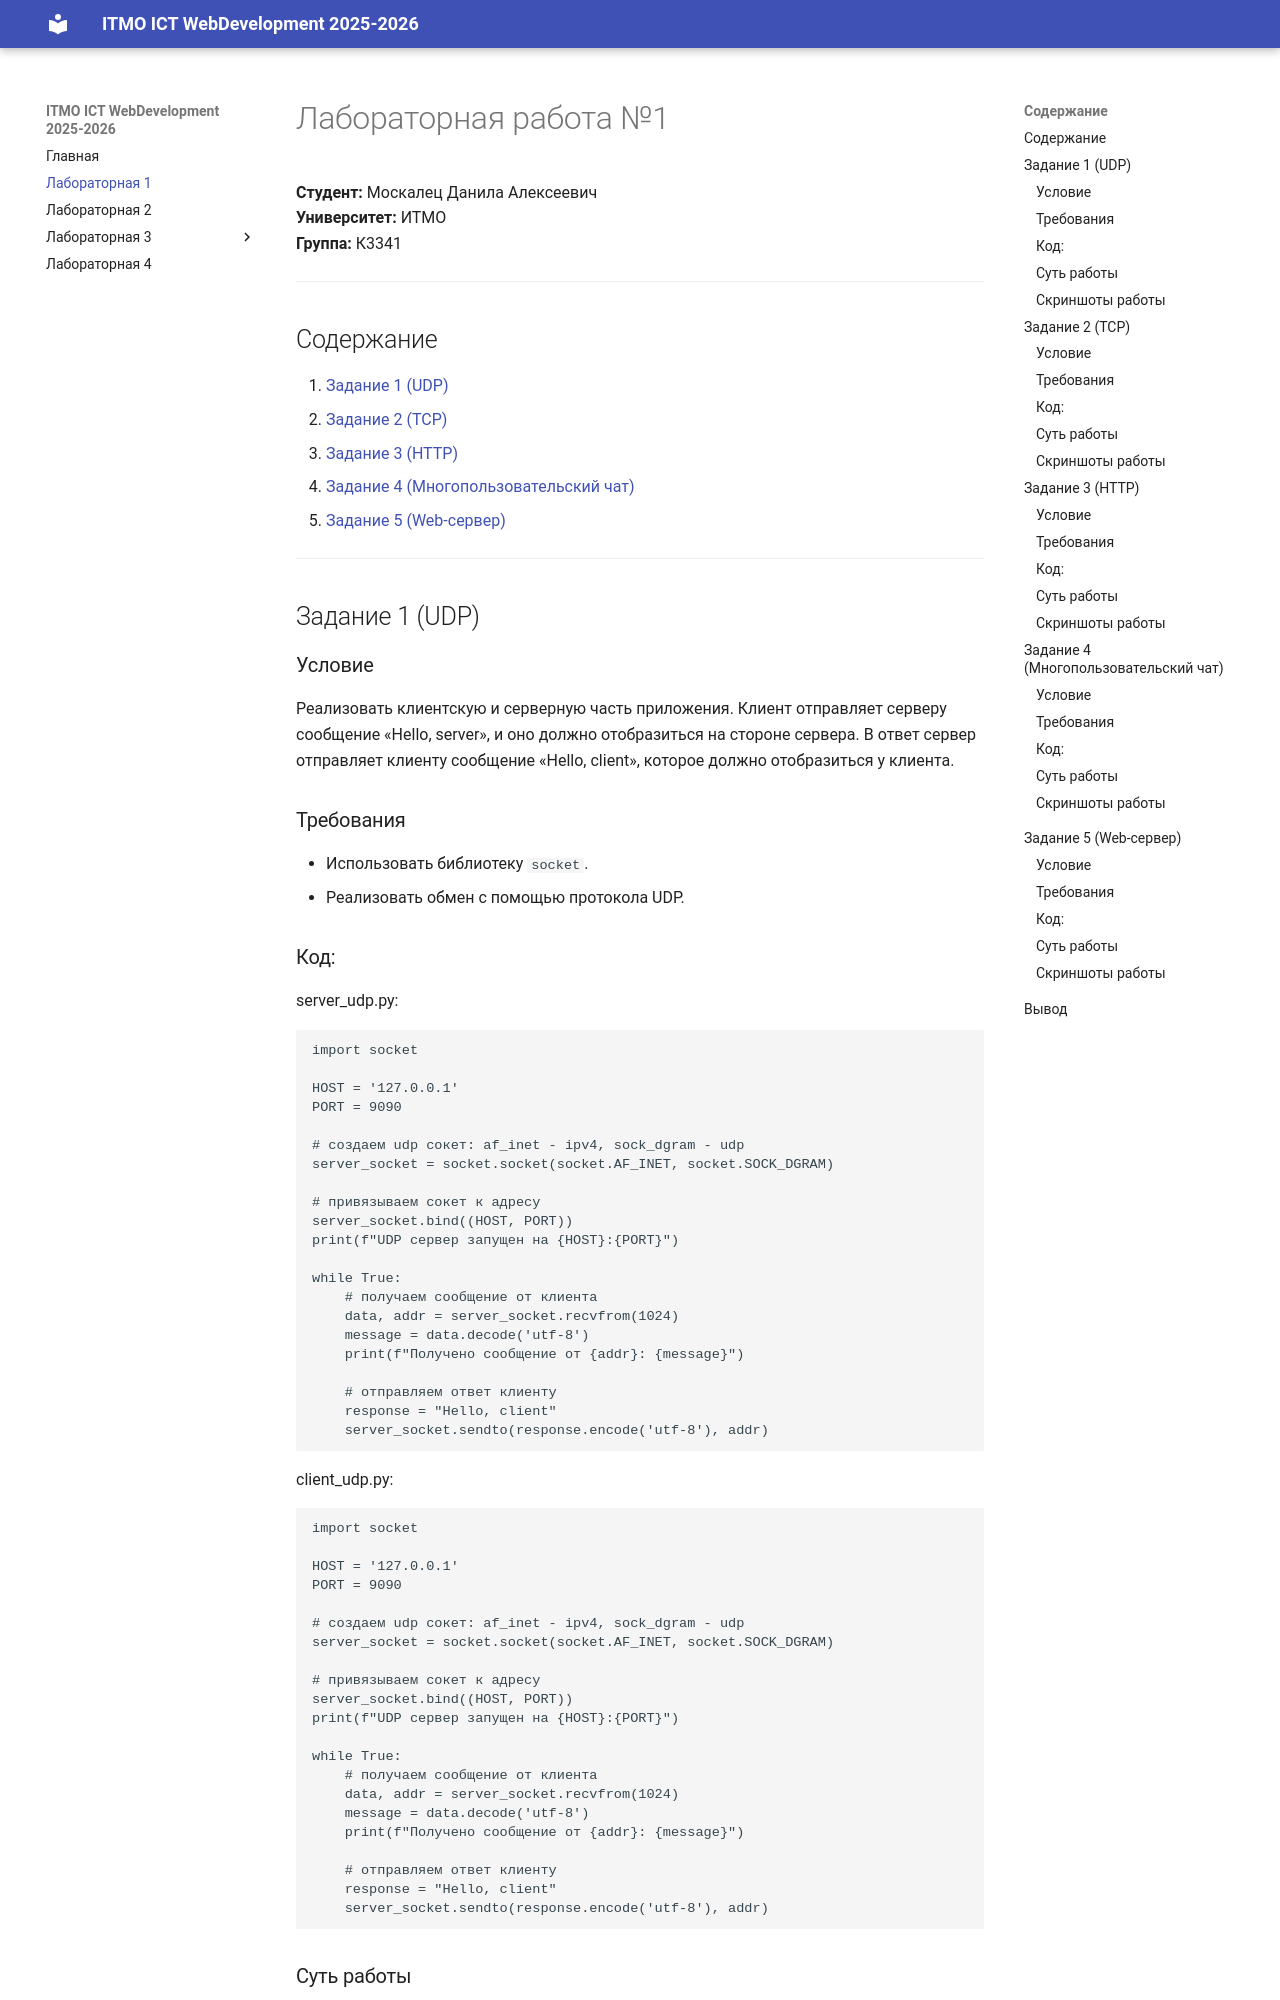

repository: dany217mk/TonikX-ITMO_ICT_WebDevelopment_2025-2026 · page: lr1/index.html · generator: mkdocs

# Лабораторная работа №1

**Студент:** Москалец Данила Алексеевич  
**Университет:** ИТМО  
**Группа:** К3341  

---

## Содержание

1. [Задание 1 (UDP)](#задание-1-udp)
2. [Задание 2 (TCP)](#задание-2-tcp)
3. [Задание 3 (HTTP)](#задание-3-http)
4. [Задание 4 (Многопользовательский чат)](#задание-4-многопользовательский-чат)
5. [Задание 5 (Web-сервер)](#задание-5-web-сервер)

---

## Задание 1 (UDP)<a id="задание-1-udp"></a>

### Условие
Реализовать клиентскую и серверную часть приложения. Клиент отправляет серверу сообщение «Hello, server», и оно должно отобразиться на стороне сервера. В ответ сервер отправляет клиенту сообщение «Hello, client», которое должно отобразиться у клиента.

### Требования
- Использовать библиотеку `socket`.
- Реализовать обмен с помощью протокола UDP.

### Код:

server_udp.py:
```python
import socket

HOST = '127.0.0.1'
PORT = 9090

# создаем udp сокет: af_inet - ipv4, sock_dgram - udp
server_socket = socket.socket(socket.AF_INET, socket.SOCK_DGRAM)

# привязываем сокет к адресу
server_socket.bind((HOST, PORT))
print(f"UDP сервер запущен на {HOST}:{PORT}")

while True:
    # получаем сообщение от клиента
    data, addr = server_socket.recvfrom(1024)
    message = data.decode('utf-8')
    print(f"Получено сообщение от {addr}: {message}")

    # отправляем ответ клиенту
    response = "Hello, client"
    server_socket.sendto(response.encode('utf-8'), addr)
```

client_udp.py:
```python
import socket

HOST = '127.0.0.1'
PORT = 9090

# создаем udp сокет: af_inet - ipv4, sock_dgram - udp
server_socket = socket.socket(socket.AF_INET, socket.SOCK_DGRAM)

# привязываем сокет к адресу
server_socket.bind((HOST, PORT))
print(f"UDP сервер запущен на {HOST}:{PORT}")

while True:
    # получаем сообщение от клиента
    data, addr = server_socket.recvfrom(1024)
    message = data.decode('utf-8')
    print(f"Получено сообщение от {addr}: {message}")

    # отправляем ответ клиенту
    response = "Hello, client"
    server_socket.sendto(response.encode('utf-8'), addr)
```

### Суть работы 
- Разработан UDP-клиент и сервер, которые обмениваются сообщениями. Клиент отправляет сообщение серверу, сервер его принимает и отвечает обратно. Основная цель - показать работу протокола UDP и обмен данными без установления соединения.
